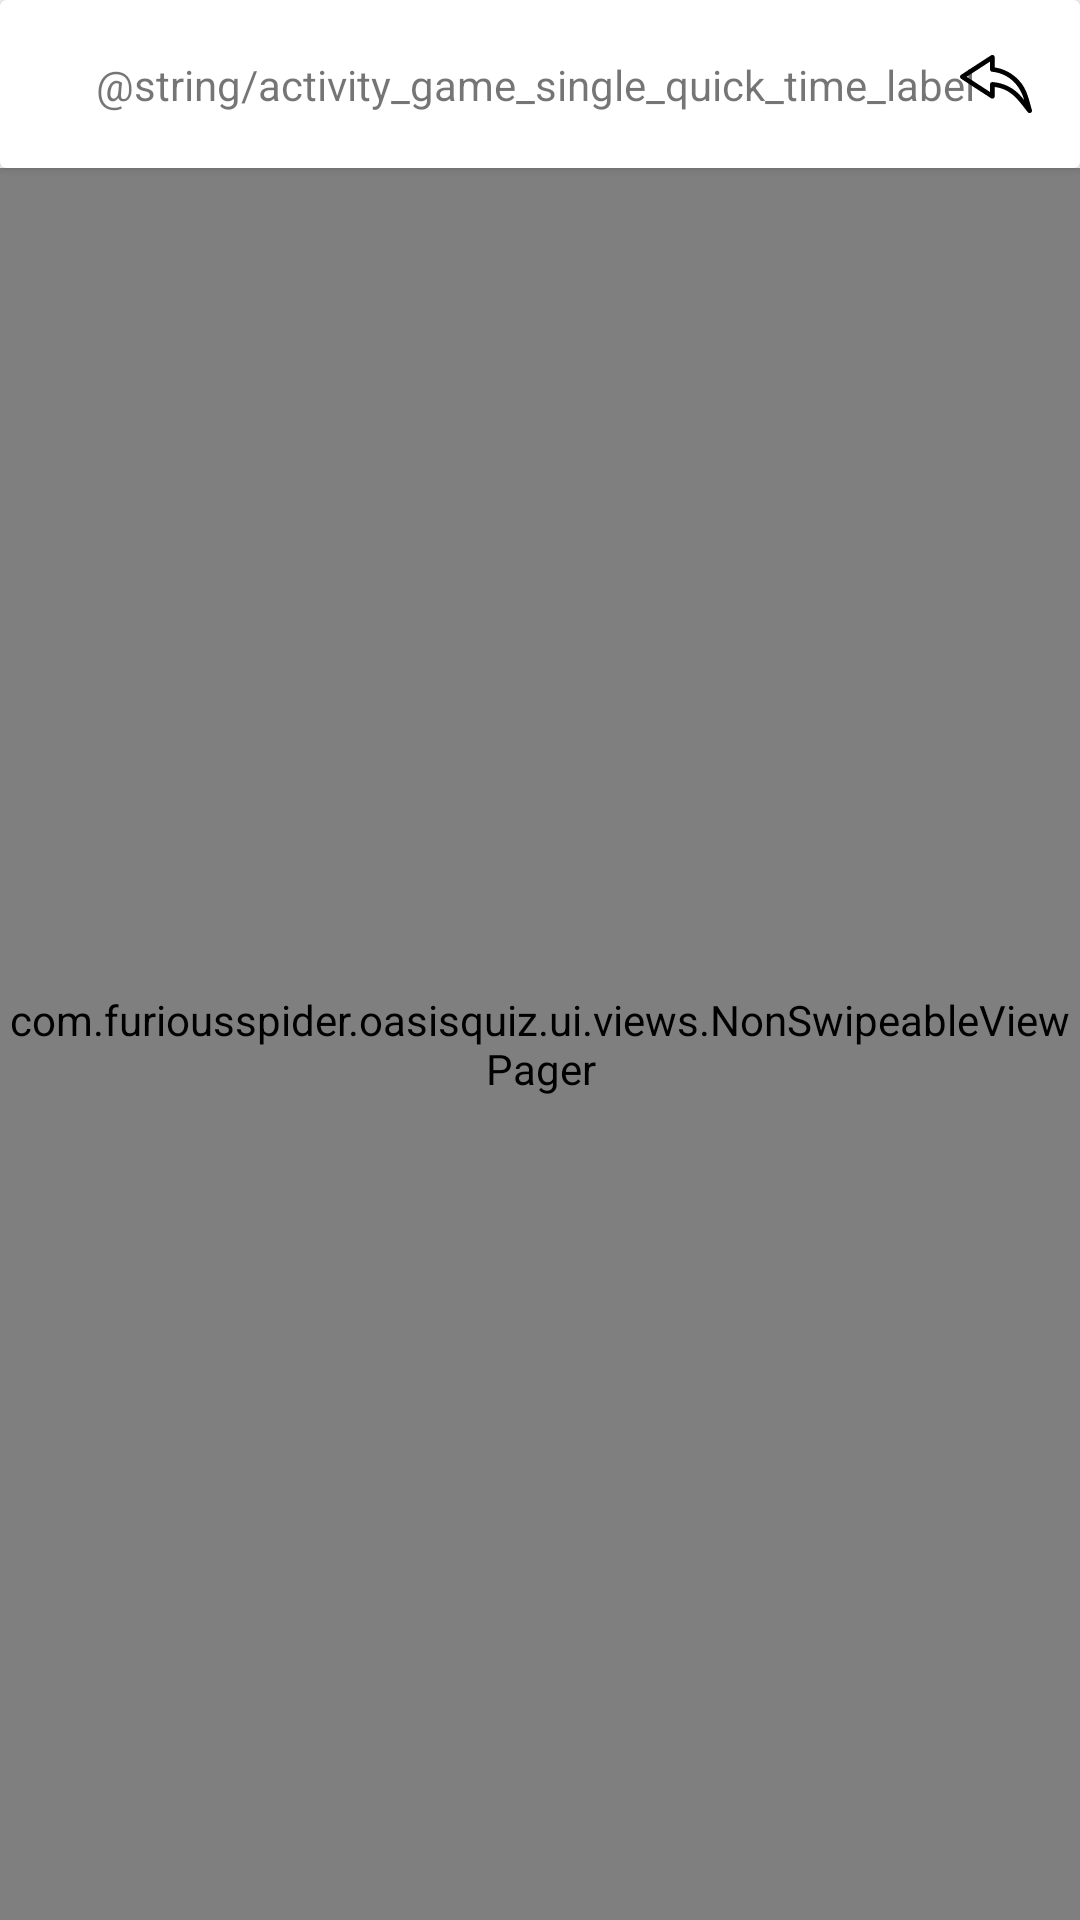

This screen was rendered from an Android layout file. Write that file and the resources it references.
<!-- AndroidManifest.xml: application theme Theme.OasisQuiz -->
<!-- res/layout/activity_game_single_quick.xml -->
<?xml version="1.0" encoding="utf-8"?>
<androidx.constraintlayout.widget.ConstraintLayout xmlns:android="http://schemas.android.com/apk/res/android"
    xmlns:app="http://schemas.android.com/apk/res-auto"
    xmlns:tools="http://schemas.android.com/tools"
    android:layout_width="match_parent"
    android:layout_height="match_parent"
    tools:context=".ui.activities.splash.SplashActivity">

    <androidx.cardview.widget.CardView
        android:id="@+id/activityGameSingleQuickScoreToolbar"
        android:layout_width="0dp"
        android:layout_height="wrap_content"
        app:layout_constraintEnd_toEndOf="parent"
        app:layout_constraintStart_toStartOf="parent"
        app:layout_constraintTop_toTopOf="parent">

        <androidx.constraintlayout.widget.ConstraintLayout
            android:layout_width="match_parent"
            android:layout_height="match_parent">

            <TextView
                android:id="@+id/activityGameSingleQuickScore"
                android:layout_width="wrap_content"
                android:layout_height="wrap_content"
                android:padding="16dp"
                app:layout_constraintBottom_toBottomOf="parent"
                app:layout_constraintStart_toStartOf="parent"
                app:layout_constraintTop_toTopOf="parent" />

            <TextView
                android:id="@+id/activityGameSingleQuickTimerLabel"
                android:layout_width="wrap_content"
                android:layout_height="wrap_content"
                android:text="@string/activity_game_single_quick_time_label"
                app:layout_constraintBottom_toBottomOf="parent"
                app:layout_constraintEnd_toEndOf="parent"
                app:layout_constraintHorizontal_bias="0.48"
                app:layout_constraintStart_toStartOf="parent"
                app:layout_constraintTop_toTopOf="parent" />

            <TextView
                android:id="@+id/activityGameSingleQuickTimer"
                android:layout_width="wrap_content"
                android:layout_height="wrap_content"
                app:layout_constraintBottom_toBottomOf="parent"
                app:layout_constraintEnd_toEndOf="parent"
                app:layout_constraintHorizontal_bias="0.0"
                app:layout_constraintStart_toEndOf="@id/activityGameSingleQuickTimerLabel"
                app:layout_constraintTop_toTopOf="parent" />

            <ImageView
                android:id="@+id/activityGameSingleQuickExitButton"
                android:layout_width="wrap_content"
                android:layout_height="wrap_content"
                android:contentDescription="@string/icon_exit_description"
                android:padding="16dp"
                android:src="@drawable/ic_exit"
                app:layout_constraintBottom_toBottomOf="parent"
                app:layout_constraintEnd_toEndOf="parent"
                app:layout_constraintHorizontal_bias="1.0"
                app:layout_constraintStart_toEndOf="@id/activityGameSingleQuickTimer"
                app:layout_constraintTop_toTopOf="parent" />
        </androidx.constraintlayout.widget.ConstraintLayout>
    </androidx.cardview.widget.CardView>

    <com.furiousspider.oasisquiz.ui.views.NonSwipeableViewPager
        android:id="@+id/activityGameSingleQuickViewPager"
        android:layout_width="0dp"
        android:layout_height="0dp"
        app:layout_constraintBottom_toBottomOf="parent"
        app:layout_constraintEnd_toEndOf="parent"
        app:layout_constraintStart_toStartOf="parent"
        app:layout_constraintTop_toBottomOf="@id/activityGameSingleQuickScoreToolbar" />
</androidx.constraintlayout.widget.ConstraintLayout>
<!-- resources referenced by this layout -->
<resources>
  <!-- drawable ic_exit (drawable) -->
  <vector xmlns:android="http://schemas.android.com/apk/res/android"
      android:width="24dp"
      android:height="24dp"
      android:viewportWidth="512"
      android:viewportHeight="512">
      <path
          android:fillColor="#FF000000"
          android:pathData="M511.293,441.589c-28.191,-99.067 -39.531,-171.459 -121.195,-239.425c-41.297,-34.368 -90.564,-56.478 -143.289,-64.439V65.815c0,-13.23 -14.707,-21.204 -25.796,-13.994L7.583,190.649c-10.109,6.575 -10.114,21.409 0,27.987l213.43,138.829c11.089,7.213 25.796,-0.768 25.796,-13.994v-66.265c119.564,16.139 165.705,92.207 235.389,179.376C493.479,470.692 516.295,459.169 511.293,441.589zM440.915,351.473c-51.31,-64.176 -127.749,-104.035 -209.718,-109.359c-0.362,-0.023 -0.722,-0.035 -1.083,-0.035c-9.205,0 -16.694,7.468 -16.694,16.694v53.925L47.301,204.643l166.12,-108.055v55.873c0,8.585 6.511,15.77 15.053,16.614c100.794,9.952 191.866,74.885 228,201.862L440.915,351.473z" />
  </vector>
  <style name="Theme.OasisQuiz" parent="android:Theme.Material.Light.NoActionBar" />
</resources>
